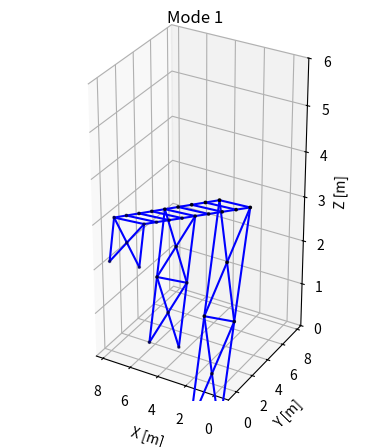
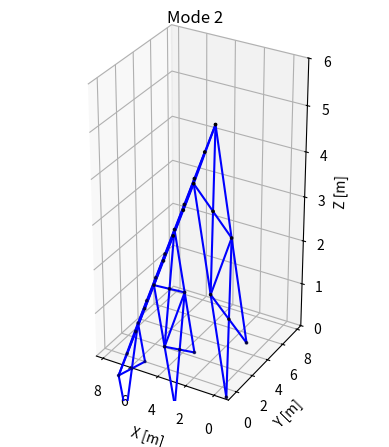
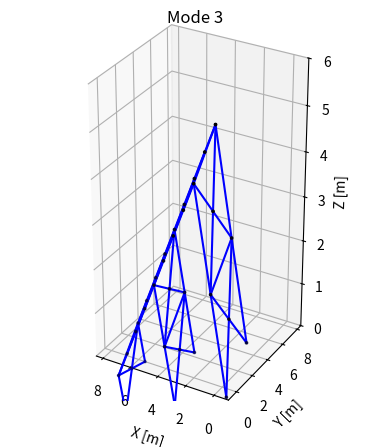
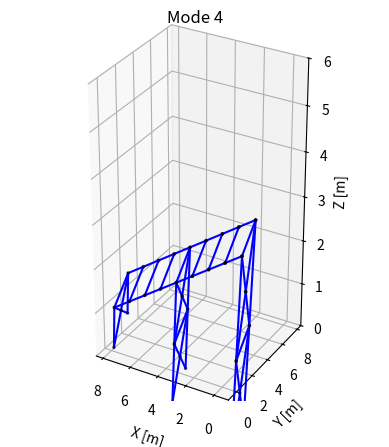
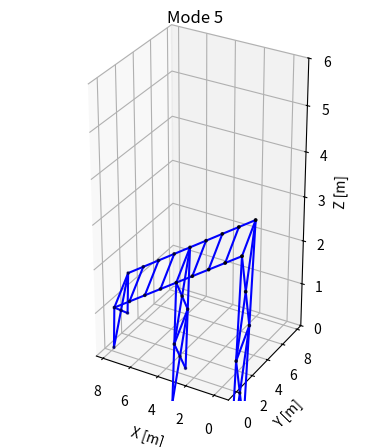
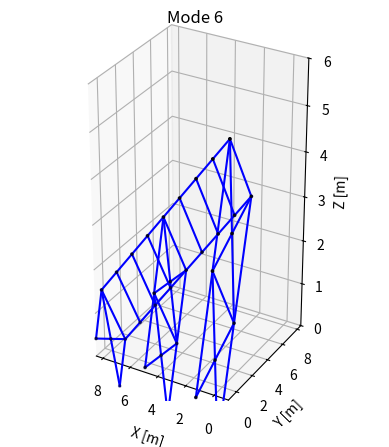

Write Python code to recreate these figures, in order.
import numpy as np
import matplotlib.pyplot as plt
import math
from scipy.linalg import block_diag, eigh
from scipy import linalg

#Material Properties
rho = 7800  # [kg/m**3]
nu = 0.3  # [-]
E = 210 * 1e9  # [Pa]
diametre_exterieur = 0.15  # m
epaisseur_paroi = 0.005  # m

#Section Properties
A = np.pi * (diametre_exterieur**2 - (diametre_exterieur - 2 * epaisseur_paroi)**2) / 4  # [m**2]
I = np.pi * (diametre_exterieur**4 - (diametre_exterieur - 2 * epaisseur_paroi)**4) / 64  # [m**4]
Jx = 2 * I  # [m**4]
G = E / (2 * (1 + nu))  # Shear modulus

div = 0  # Number of beams' divisions (=> (div+1) is the number of elements per beam).

# Initialisation des listes et matrices
elemList = []
dofList = []
nodeList = []

# Définir les nœuds principaux et leurs coordonnées (Structural axis)
main_nodes = np.array([
    [0, 0, 5],      # Nœud 1
    [0, 2, 5],      # Nœud 2
    [1, 0, 4.5],    # Nœud 3
    [1, 2, 4.5],    # Nœud 4
    [2, 0, 4],      # Nœud 5
    [2, 2, 4],      # Nœud 6
    [3, 0, 3.5],    # Nœud 7
    [3, 2, 3.5],    # Nœud 8
    [4, 0, 3],      # Nœud 9
    [4, 2, 3],      # Nœud 10
    [5, 0, 2.5],    # Nœud 11
    [5, 2, 2.5],    # Nœud 12
    [6, 0, 2],      # Nœud 13
    [6, 2, 2],      # Nœud 14
    [7, 0, 1.5],    # Nœud 15
    [7, 2, 1.5],    # Nœud 16
    [8, 0, 1],      # Nœud 17
    [8, 2, 1],      # Nœud 18
    [0, 0, 0],      # Nœud 19
    [0, 2, 0],      # Nœud 20
    [0, 0, 2.5],    # Nœud 21
    [0, 2, 2.5],    # Nœud 22
    [4, 0, 0],      # Nœud 23
    [4, 2, 0],      # Nœud 24
    [4, 0, 1.5],    # Nœud 25
    [4, 2, 1.5],    # Nœud 26
    [8, 0, 0],      # Nœud 27
    [8, 2, 0],      # Nœud 28
    [0, 1, 1.25],   # Nœud 29
    [0, 1, 3.75],   # Nœud 30
    [4, 1, 0.75],   # Nœud 31
    [4, 1, 2.25],   # Nœud 32
    [8, 1, 0.5]     # Nœud 33
])

#Definir la discretization FEM
def generate_dividedNodes_coord(node1, node2, div):
    nodeList_div = []
    for i in range(1, div + 1):
        frac = i / (div + 1)
        new_x = node1[0] + (node2[0] - node1[0]) * frac
        new_y = node1[1] + (node2[1] - node1[1]) * frac
        new_z = node1[2] + (node2[2] - node1[2]) * frac
        nodeList_div.append([new_x, new_y, new_z])

    return nodeList_div

def create_nodeList_div(elemList):
    nodeList_div = []

    for i in range(len(elemList)):
        current_elem = elemList[i]
        start = current_elem[0]
        end = current_elem[1]

        nodeList_tem = generate_dividedNodes_coord(node1 = nodeList[start - 1],
                                                   node2 = nodeList[end - 1], div=div)
        nodeList_div += nodeList_tem

    return nodeList_div

# Définir les poutres principales
main_beams = np.array([
    [1, 2],  # Poutre 1
    [1, 3],  # Poutre 2
    [2, 4],  # Poutre 3
    [3, 4],  # Poutre 4
    [3, 5],  # Poutre 5
    [4, 6],  # Poutre 6
    [5, 6],  # Poutre 7
    [5, 7],  # Poutre 8
    [6, 8],  # Poutre 9
    [28, 33],  # Poutre 10
    [7, 8],  # Poutre 11
    [7, 9],  # Poutre 12
    [8, 10], # Poutre 13
    [9, 10], # Poutre 14
    [9, 11], # Poutre 15
    [10, 12], # Poutre 16
    [11, 12], # Poutre 17
    [11, 13], # Poutre 18
    [12, 14], # Poutre 19
    [13, 14], # Poutre 20
    [13, 15], # Poutre 21
    [14, 16], # Poutre 22
    [15, 16], # Poutre 23
    [15, 17], # Poutre 24
    [16, 18], # Poutre 25
    [17, 18], # Poutre 26
    [1, 21],  # Poutre 27
    [1, 30],  # Poutre 28
    [2, 22],  # Poutre 29
    [2, 30],  # Poutre 30
    [21, 30], # Poutre 31
    [22, 30], # Poutre 32
    [21, 22], # Poutre 33
    [20, 22], # Poutre 34
    [21, 29], # Poutre 35
    [22, 29], # Poutre 36
    [19, 29], # Poutre 37
    [20, 29], # Poutre 38
    [21, 19], # Poutre 39
    [9, 32],  # Poutre 40
    [9, 25],  # Poutre 41
    [32, 26], # Poutre 42
    [32, 25], # Poutre 43
    [10, 26], # Poutre 44
    [10, 32], # Poutre 45
    [25, 26], # Poutre 46
    [25, 31], # Poutre 47
    [26, 31], # Poutre 48
    [23, 31], # Poutre 49
    [24, 31], # Poutre 50
    [23, 25], # Poutre 51
    [24, 26], # Poutre 52
    [17, 27], # Poutre 53
    [18, 28], # Poutre 54
    [17, 33], # Poutre 55
    [18, 33], # Poutre 56
    [27, 33], # Poutre 57

])

# Ajouter les nœuds principaux à la liste des nœuds
nodeList.extend(main_nodes)

# Ajouter les poutres principales à la liste des éléments
elemList.extend(main_beams)
if (div >0) :
    nodeList = create_nodeList_div(elemList)

nbr_main_nodes = 33  # Number of nodes of the main structure (without any divisions (i.e. 1 element per beam)).
nbr_final_nodes = nbr_main_nodes + div * len(elemList)  # Total number of nodes for the WHOLE structure.
nbr_dof = 6 * nbr_final_nodes  # *6 because the studied structure is in 3D (6 dofs for each node).

# Définir les degrés de liberté pour les nœuds principaux
def create_dofList(nbr_nodes):
    dofList_final = []

    for i in range(nbr_nodes):
        start_num = i * 6 + 1
        end_num = start_num + 6
        line_sequence = list(range(start_num, end_num))
        dofList_final.append(line_sequence)

    return dofList_final

main_dofs = create_dofList(nbr_nodes=nbr_final_nodes)  # Generating the "dofList" for the WHOLE structure.

nbr_main_elems = len(main_beams)  # Number of elements of the main structure (without any divisions (i.e. 1 element per beam)).
nbr_main_dofs = len(main_dofs)

# Ajouter les degrés de liberté pour les nœuds principaux à la liste des degrés de liberté
dofList.extend(main_dofs)

# Fonction pour calculer la matrice de masse élémentaire (Local axis)
def M_el(rho, A, l):
    r = np.sqrt(I / A)  # Rayon de giration approximatif
    return rho * A * l * np.array([
        [1 / 3, 0, 0, 0, 0, 0, 1 / 6, 0, 0, 0, 0, 0],
        [0, 13 / 35, 0, 0, 0, 11 * l / 210, 0, 9 / 70, 0, 0, 0, -13 * l / 420],
        [0, 0, 13 / 35, 0, -11 * l / 210, 0, 0, 0, 9 / 70, 0, 13 * l / 420, 0],
        [0, 0, 0, r ** 2 / 3, 0, 0, 0, 0, 0, r ** 2 / 6, 0, 0],
        [0, 0, -11 * l / 210, 0, l ** 2 / 105, 0, 0, 0, -13 * l / 420, 0, -l ** 2 / 140, 0],
        [0, 11 * l / 210, 0, 0, 0, l ** 2 / 105, 0, 13 * l / 420, 0, 0, 0, -l ** 2 / 140],
        [1 / 6, 0, 0, 0, 0, 0, 1 / 3, 0, 0, 0, 0, 0],
        [0, 9 / 70, 0, 0, 0, 13 * l / 420, 0, 13 / 35, 0, 0, 0, -11 * l / 210],
        [0, 0, 9 / 70, 0, -13 * l / 420, 0, 0, 0, 13 / 35, 0, 11 * l / 210, 0],
        [0, 0, 0, r ** 2 / 6, 0, 0, 0, 0, 0, r ** 2 / 3, 0, 0],
        [0, 0, 13 * l / 420, 0, -l ** 2 / 140, 0, 0, 0, 11 * l / 210, 0, l ** 2 / 105, 0],
        [0, -13 * l / 420, 0, 0, 0, -l ** 2 / 140, 0, -11 * l / 210, 0, 0, 0, l ** 2 / 105]
    ])

# Fonction pour calculer la matrice de rigidité élémentaire (Local axis)
def K_el(E, G, Jx, A, l, I):
    return np.array([[E*A / l, 0, 0, 0, 0, 0, -E*A / l, 0, 0, 0, 0, 0],
                    [0, 12*E*I / l**3, 0, 0, 0, 6*E*I / l**2, 0, -12*E*I / l**3, 0, 0, 0, 6*E*I / l**2],
                    [0, 0, 12*E*I / l**3, 0, -6*E*I / l**2, 0, 0, 0, -12*E*I / l**3, 0, -6*E*I / l**2, 0],
                    [0, 0, 0, G*Jx / l, 0, 0, 0, 0, 0, -G*Jx / l, 0, 0],
                    [0, 0, -6*E*I / l**2, 0, 4*E*I / l, 0, 0, 0, 6*E*I / l**2, 0, 2*E*I / l, 0],
                    [0, 6*E*I / l**2, 0, 0, 0, 4*E*I / l, 0, -6*E*I / l**2, 0, 0, 0, 2*E*I / l],
                    [-E*A / l, 0, 0, 0, 0, 0, E*A / l, 0, 0, 0, 0, 0],
                    [0, -12*E*I / l**3, 0, 0, 0, -6*E*I / l**2, 0, 12*E*I / l**3, 0, 0, 0, -6*E*I / l**2],
                    [0, 0, -12*E*I / l**3, 0, 6*E*I / l**2, 0, 0, 0, 12*E*I / l**3, 0, 6*E*I / l**2, 0],
                    [0, 0, 0, -G*Jx / l, 0, 0, 0, 0, 0, G*Jx / l, 0, 0],
                    [0, 0, -6*E*I / l**2, 0, 2*E*I / l, 0, 0, 0, 6*E*I / l**2, 0, 4*E*I / l, 0],
                    [0, 6*E*I / l**2, 0, 0, 0, 2*E*I / l, 0, -6*E*I / l**2, 0, 0, 0, 4*E*I / l]])

# Fonction pour obtenir le vecteur de localisation pour un élément
def get_locel(elem_id):
    #current_elem = elemList[elem_id]
    #start_node = current_elem[0]
    #end_node = current_elem[1]
    #return dofList[start_node - 1][:] + dofList[end_node - 1][:]

    locel_final = []
    for i in range(len(elemList)):
        current_elem = elemList[i]
        start_node = current_elem[0]
        end_node = current_elem[1]
        tem = dofList[start_node - 1][:] + dofList[end_node - 1][:]
        locel_final.append(tem)

    return locel_final[elem_id]

def get_locelnode0(node_id):
    return dofList[node_id][:]

def get_locelnode1(node_id):
    return dofList[node_id - 1][:]

def Rotation_fonction (node1, node2):
    X = [1, 0, 0]
    Y = [0, 1, 0]
    Z = [0, 0, 1]

    node3 = [1, -1, 1]  # Point 3 (arbitrary)
    # l = np.linalg.norm(np.array(node_2) - np.array(node_1))
    L = np.sqrt( (node2[0] - node1[0]) ** 2 + (node2[1] - node1[1]) ** 2 + (node2[2] - node1[2]) ** 2)  # Length of the element.
    e_x = np.array([(node2[0] - node1[0]) / L, (node2[1] - node1[1]) / L, (node2[2] - node1[2]) / L])

    d_2 = np.array([(node2[0] - node1[0]), (node2[1] - node1[1]), (node2[2] - node1[2])])
    d_3 = np.array([(node3[0] - node1[0]), (node3[1] - node1[1]), (node3[2] - node1[2])])
    produit_vec = np.cross(d_3, d_2)
    e_y = produit_vec / (np.linalg.norm(produit_vec))
    e_z = np.cross(e_x, e_y)

    R = np.array([[np.dot(X, e_x), np.dot(Y, e_x), np.dot(Z, e_x)],
                    [np.dot(X, e_y), np.dot(Y, e_y), np.dot(Z, e_y)],
                    [np.dot(X, e_z), np.dot(Y, e_z), np.dot(Z, e_z)]])
    return R

# This function will generate the Global (For the Whole Structure) Mass matrix (M_s) and Stiffness matrix (K_s).
def Generate_Ms_Ks():
    M_s = np.zeros((nbr_dof, nbr_dof))
    K_s = np.zeros((nbr_dof, nbr_dof))
    total_mass = 0  # For computing the total mass of the structure.

    # Loop over All the elements of the Whole structure.
    for i in range(len(elemList)):
        current_elem = elemList[i]
        start_node = current_elem[0]
        end_node = current_elem[1]
        node1 = main_nodes[start_node - 1]
        node2 = main_nodes[end_node - 1]
        l = np.sqrt((node2[0] - node1[0]) ** 2 + (node2[1] - node1[1]) ** 2 + (node2[2] - node1[2]) ** 2)
        M_el_ = M_el(rho, A, l)
        K_el_ = K_el(E, G, Jx, A, l, I)

        R = Rotation_fonction(node1, node2)
        T = block_diag(R, R, R, R)

        M_e_S = T.T @ M_el_ @ T
        K_e_S = T.T @ K_el_ @ T

        locel_e = get_locel(i)
        #locel_e = locel[i]  # locel_e is the locel for the current element.

        # This is used to compute the Total Mass of the Structure, where "u_e" is a full vector of 1 with the same shape of M_el
        # and it represents the Rigid Body Mode (without any deformation, only translation).
        u_e = np.array([1, 0, 0, 0, 0, 0, 1, 0, 0, 0, 0, 0])
        total_mass += np.matmul(np.matmul(u_e.transpose(), M_el_), u_e)

        # Assembly Process of the elementary K_e_S or M_e_S in the Global K_s or M_s.
        for k in range(0, len(locel_e)):
            for s in range(0, len(locel_e)):
                kk = locel_e[k] - 1
                ss = locel_e[s] - 1
                K_s[kk][ss] += K_e_S[k][s]
                M_s[kk][ss] += M_e_S[k][s]

    return K_s, M_s

K_s, M_s = Generate_Ms_Ks()

# Function to assemble global matrices
def assemble_global_matrices():
    nodes_with_mass = [0, 1, 2, 3, 4, 5, 6, 7, 8, 9, 10, 11, 12, 13, 14, 15, 16, 17]
    total_dof = len(dofList)
    M_global1 = np.zeros((total_dof, total_dof))
    K_global1 = np.zeros((total_dof, total_dof))

    for elem_id in range(len(elemList)):

        locel = get_locel(elem_id)

        for i in range(12):
            for j in range(12):
                if locel[i] > 0 and locel[j] > 0:
                    M_global1[locel[i] - 1, locel[j] - 1] += M_s[i, j]
                    K_global1[locel[i] - 1, locel[j] - 1] += K_s[i, j]

    loc = []

    locels = np.array(
        [get_locelnode1(18), get_locelnode0(19), get_locelnode0(22), get_locelnode0(23), get_locelnode1(26),
         get_locelnode1(27)])

    loc.extend(locels.flatten())
    for node in nodes_with_mass:
        dof_indices = dofList[6 * node: 6 * node + 2]
        for dof in dof_indices:
            M_global1[dof - 1, dof - 1] += 80 * 51 / 18

    fixed_nodes = [18, 19, 22, 23, 26, 27]  # these nodes are clamped nodes (All their dofs are blocked).
    fixedDof_final = []

    for i in range(len(fixed_nodes)):
        current_node = fixed_nodes[i]

        tem = dofList[current_node - 1][:]
        fixedDof_final += tem

    return fixedDof_final

    # Apply the Fixed BCs.
    fixed_dof = create_fixedDof()

    rows_to_delete = fixed_dof
    columns_to_delete = fixed_dof
    # Deleting the specified rows and columns of the K_s and M_s.
    K_global1 = np.delete(np.delete(K_global1, rows_to_delete, axis=0), columns_to_delete, axis=1)
    M_global1 = np.delete(np.delete(M_global1, rows_to_delete, axis=0), columns_to_delete, axis=1)

    #masse_supporters = 51 * 80  # kg
    #total_mass += masse_supporters  # At last place, add the lumped mass to the total mass for the whole structure.

    return M_global1, K_global1


##### Applying the Boundary Conditions (BCs)


# Fonction pour extraire les fréquences naturelles et les modes associés
def extract_frequencies(K_global, M_global):
    eigenvalues, eigenvectors = eigh(K_global, M_global)
    frequencies = np.sqrt(np.maximum(eigenvalues, 0)) / (2 * np.pi)
    return frequencies, eigenvectors

# Fonction pour effectuer l'étude de convergence
def convergence_study():
    num_elements_per_beam = div +1
    convergence_results = []

    for num_elem in num_elements_per_beam:

        # Assemblage des matrices globales
        M_global, K_global = assemble_global_matrices()

        # Extraction des fréquences naturelles et des modes associés
        frequencies, eigenvectors = extract_frequencies(K_global, M_global)

        # Stockage des résultats
        convergence_results.append((num_elem, frequencies[:6]))

    return convergence_results

# Fonction pour tracer l'étude de convergence
def plot_convergence_study(element_counts, frequencies):
    plt.figure(figsize=(10, 6))
    for i in range(6):
        plt.plot(element_counts, frequencies[:, i], marker='o', label=f'Mode {i + 1}')
    plt.xlabel('Number of Elements per Beam')
    plt.ylabel('Natural Frequency (Hz)')
    plt.title('Convergence Study')
    plt.legend()
    plt.grid()
    plt.show()

#       Draw Points Fct      #

def Draw_Structure(main_dofs, mode):
    # Define the 3D points.
    points2 = main_dofs
    # Define the connections between points.
    connections_structure = elemList
    # Extract x, y, and z coordinates.
    x2, y2, z2 = zip(*points2)

    # Create a 3D figure.
    fig = plt.figure()
    ax = fig.add_subplot(111, projection='3d')

    # Plot the points.
    ax.scatter(x2, y2, z2, s=3, c='k', label='Points')

    # Plot the connections.
    for connection in connections_structure:
        point2_1 = points2[connection[0] - 1]
        point2_2 = points2[connection[1] - 1]
        ax.plot([point2_1[0], point2_2[0]], [point2_1[1], point2_2[1]], [point2_1[2], point2_2[2]], 'b-')

    # Set axes.
    ax.set_xlabel('X [m]')
    ax.set_ylabel('Y [m]')
    ax.set_zlabel('Z [m]')
    ax.set_xlim(-1, 8.5)
    ax.set_ylim(-1, 8.5)
    ax.set_zlim(0, 6)
    ax.set_box_aspect([1, 1, 2])  # Stretch the z-axis by a factor of 2

    ax.set_title(f'Mode {mode}')
    ax.invert_xaxis()
    plt.show()

#        Calcul Eig + shape

def Calcul_Eig(M_global1, K_global1, draw=True):
    # Calcul Eigen values and vectors (Shapes).
    w_carre, eigenModes = linalg.eig(K_global1, M_global1)
    w_carre = np.array(w_carre)  # np.array is used for doing some operations.
    w = np.sqrt(w_carre)  # Pay attention that this w is in [rad/s].

    eigenFreq = w / (2 * math.pi)  # For getting the normal frequencies in [Hz].

    sorted_indices = np.argsort(eigenFreq)  # Sort eigenFreq and get the indices for sorting.
    sorted_eigenFreq = eigenFreq[sorted_indices]

    sorted_eigenModes = eigenModes[:, sorted_indices]  # Rearrange columns of eigenModes based on sorted indices.

    print(f'\n##################### sorted Eigen/Normal Frequencies (div = {div}): #####################')
    print(sorted_eigenFreq[:6].real)

    return M_global1, K_global1, sorted_eigenFreq, sorted_eigenModes

def draw_EigenModes(x):
    nbr_modes = 6  # number of normal modes to draw (deformed structure).
    for mode in range(1, nbr_modes + 1):
        new_nodes_coords = []

        for i in range(0, int(len(x[0]) / 6)):
            current_eigenMode = x[:, mode - 1]
            current_dofs = current_eigenMode[i * 6: (i * 6) + 6]
            coord_xyz = current_dofs[:3]
            mul = 10  # is the multiplication factor (amplification) to see *better* the normal modes with the graphs.
            new_x = mul * coord_xyz[0].real + nodeList[i][0]
            new_y = mul * coord_xyz[1].real + nodeList[i][1]
            new_z = mul * coord_xyz[2].real + nodeList[i][2]
            new_nodes_coords.append([new_x, new_y, new_z])

        # Draw each mode.
        Draw_Structure(new_nodes_coords, mode)

#==================#
#       Main       #
#==================#
#M_global, K_global = assemble_global_matrices()  # Assemblage des matrices globales
M_global = M_s
K_global = K_s
K_global1, M_global1, w, x = Calcul_Eig(M_global, K_global)
#print(f'Total MASS = {total_mass} [kg]')

frequencies, eigenvectors = extract_frequencies(K_global, M_global)  # Extraction des fréquences naturelles et des modes associés
draw_EigenModes(x=x)  # Un/comment for drawing the 6 shape modes.

# Affichage des six premières fréquences naturelles
print("Six premières fréquences naturelles :")
for i in range(6):
    print(f"Fréquence {i+1}: {frequencies[i]:.2f} Hz")
